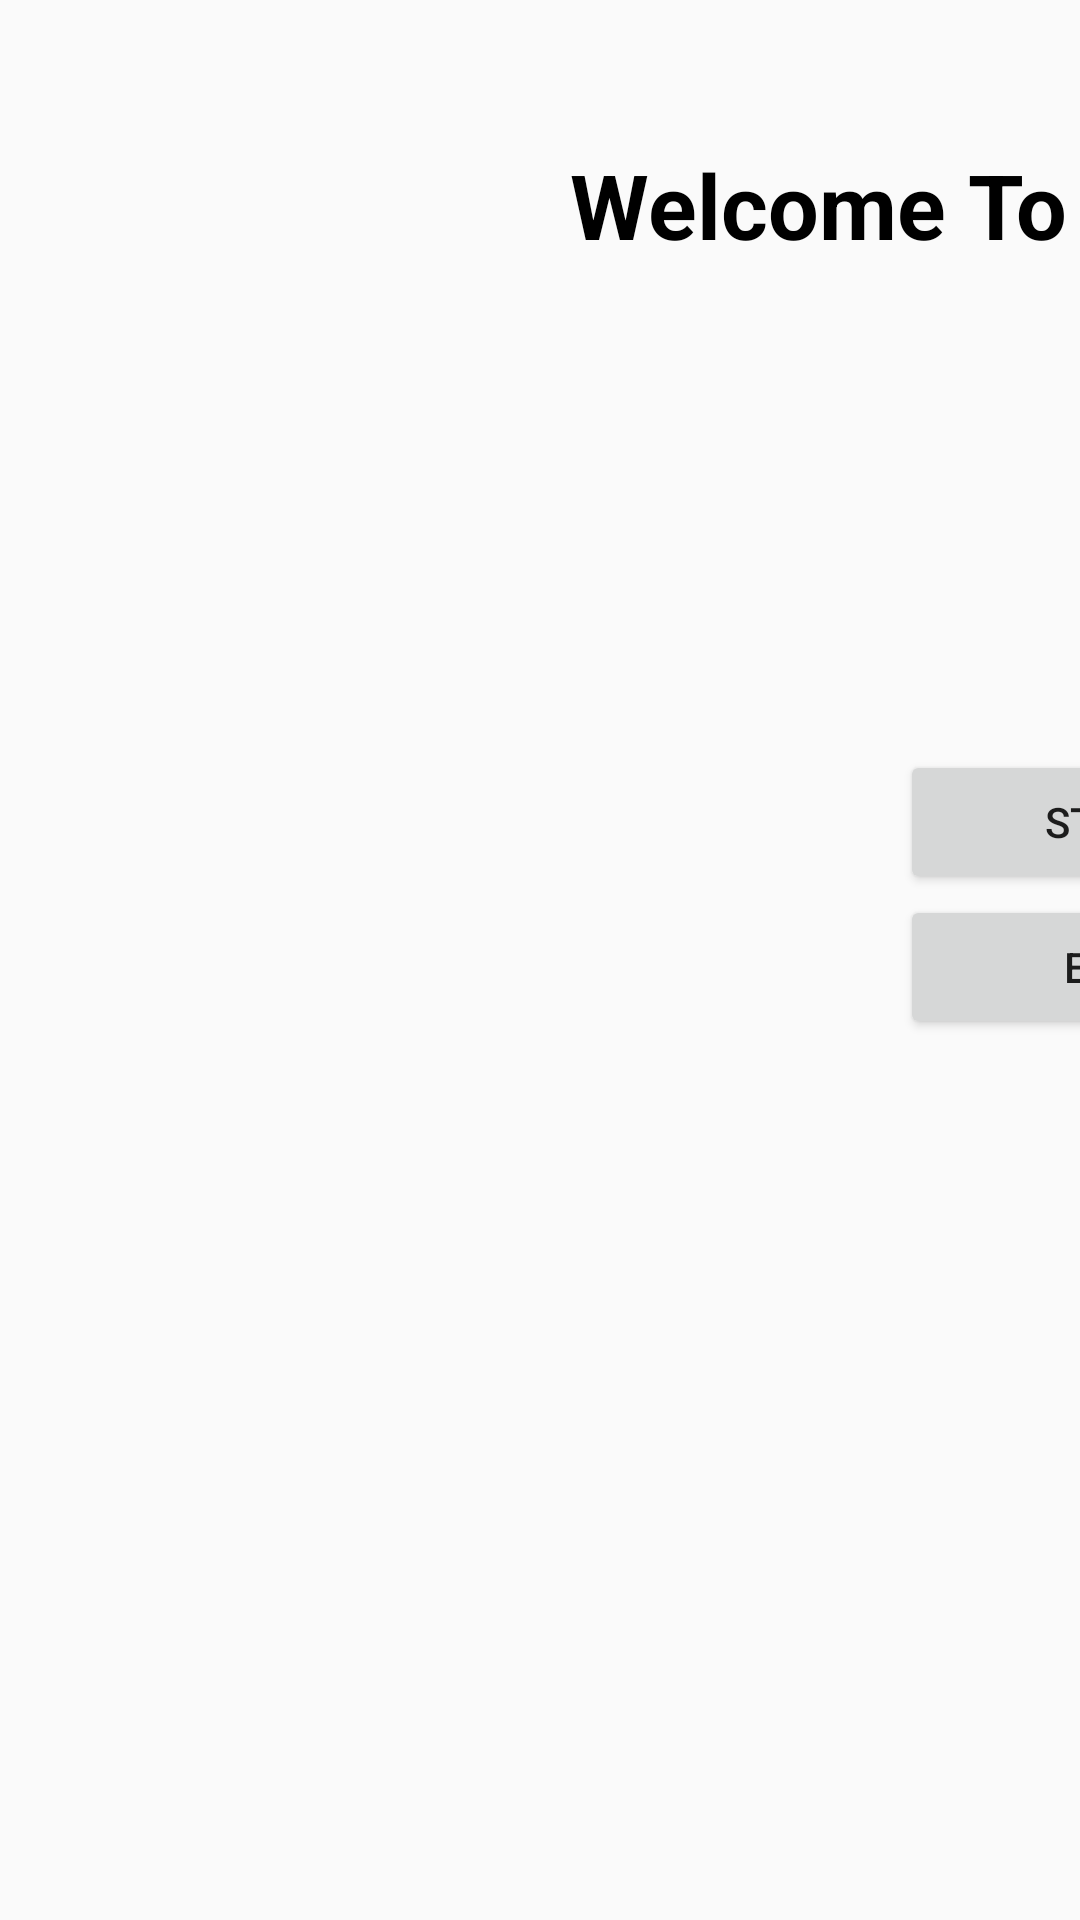

Android layout source for this screen:
<!-- AndroidManifest.xml: application theme Theme.CS2340A_Team43 -->
<!-- res/layout/activity_main.xml -->
<?xml version="1.0" encoding="utf-8"?>
<LinearLayout xmlns:android="http://schemas.android.com/apk/res/android"
    android:layout_width="match_parent"
    android:layout_height="match_parent"
    android:orientation="vertical">

    <Button
        android:id="@+id/startButton"
        android:layout_width="139dp"
        android:layout_height="wrap_content"
        android:text="@string/start_button_text"
        android:translationX="300dp"
        android:translationY="250dp" />

    <TextView
        android:id="@+id/textView"
        android:layout_width="wrap_content"
        android:layout_height="wrap_content"
        android:text="@string/title_text"
        android:textColor="#000000"
        android:textSize="30sp"
        android:textStyle="bold"
        android:translationX="190dp" />

    <Button
        android:id="@+id/quitButton"
        android:layout_width="139dp"
        android:layout_height="wrap_content"
        android:text="@string/quit_button_text"
        android:translationX="300dp"
        android:translationY="210dp" />
</LinearLayout>
<!-- resources referenced by this layout -->
<resources>
  <string name="quit_button_text">Exit</string>
  <string name="start_button_text">Start</string>
  <string name="title_text">Welcome To Video Game!</string>
  <style name="Theme.CS2340A_Team43" parent="Theme.AppCompat.Light.NoActionBar" />
</resources>
